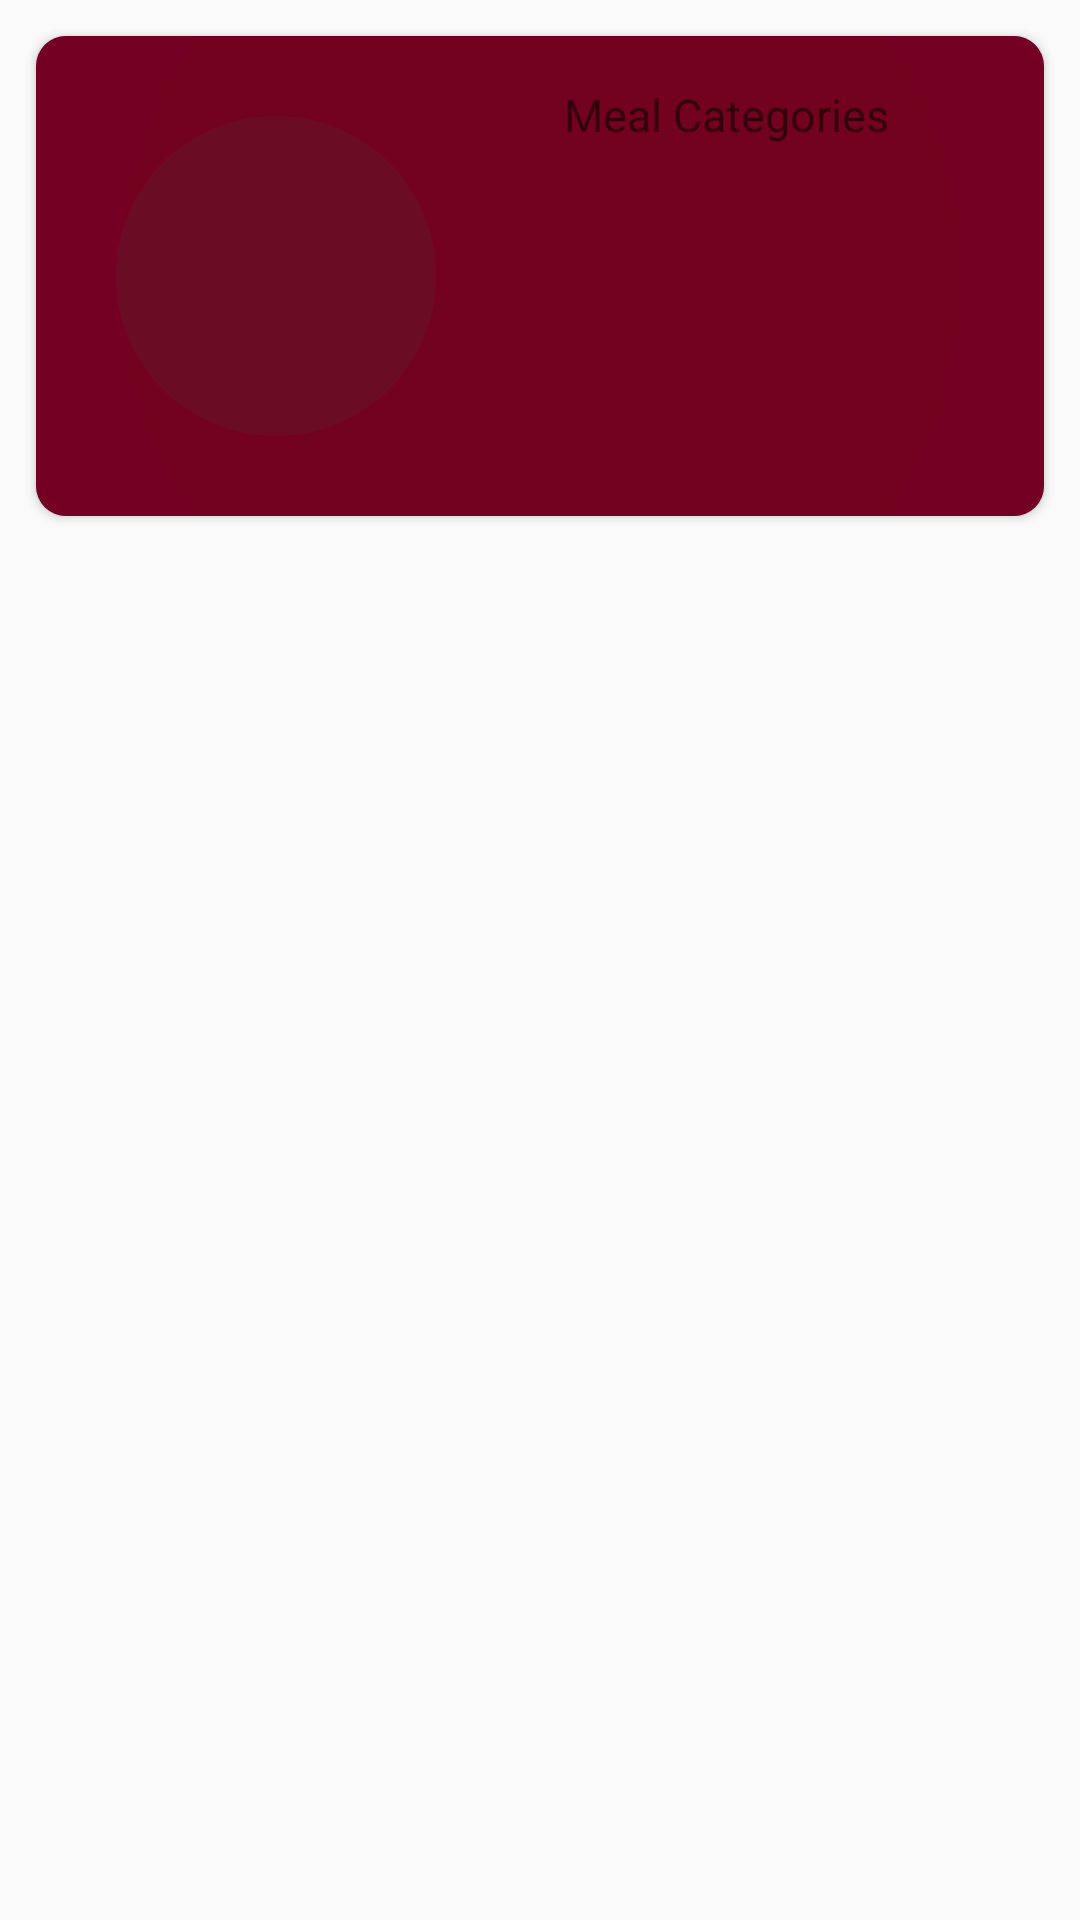

Here is an Android app screen rendered from its layout file. Give the layout XML and the strings, colors and styles it references.
<!-- AndroidManifest.xml: application theme Theme.AppCompat.Light.NoActionBar -->
<!-- res/layout/fragment_category.xml -->
<?xml version="1.0" encoding="utf-8"?>
<FrameLayout xmlns:android="http://schemas.android.com/apk/res/android"
    xmlns:tools="http://schemas.android.com/tools"
    android:layout_width="match_parent"
    android:layout_height="match_parent"
    xmlns:app="http://schemas.android.com/apk/res-auto"
    tools:context=".activities.category.CategoryFragment">

    <androidx.core.widget.NestedScrollView
        android:layout_width="match_parent"
        android:layout_height="match_parent">

        <RelativeLayout
            android:layout_width="match_parent"
            android:layout_height="match_parent">

            <androidx.cardview.widget.CardView
                android:id="@+id/cardCategory"
                android:layout_width="match_parent"
                android:layout_height="160dp"
                android:layout_margin="12dp"
                app:cardCornerRadius="10dp"
                app:cardBackgroundColor="@color/colorPrimary"
                android:foreground="?attr/selectableItemBackground">

                <RelativeLayout
                    android:layout_width="match_parent"
                    android:layout_height="wrap_content">

                    <ImageView
                        android:id="@+id/imageCategoryBg"
                        android:src="@drawable/ic_circle"
                        android:scaleType="centerCrop"
                        android:layout_width="match_parent"
                        android:layout_height="match_parent" />

                    <ImageView
                        android:background="#D9770202"
                        android:layout_width="match_parent"
                        android:layout_height="match_parent" />

                    <ImageView
                        android:id="@+id/imageCategory"
                        android:src="@drawable/ic_circle"
                        android:layout_width="160dp"
                        android:layout_height="160dp"
                        android:scaleType="fitStart"
                        android:padding="16dp"/>

                    <TextView
                        android:id="@+id/textCategory"
                        android:layout_toRightOf="@id/imageCategory"
                        android:layout_toEndOf="@id/imageCategory"
                        android:layout_width="match_parent"
                        android:layout_height="wrap_content"
                        android:padding="16dp"
                        android:maxLines="7"
                        android:ellipsize="end"
                        android:textColor="@color/colorWhite"
                        android:textSize="15sp"
                        android:text="@string/meal_categories"/>

                </RelativeLayout>
            </androidx.cardview.widget.CardView>

            <androidx.recyclerview.widget.RecyclerView
                android:id="@+id/recyclerView"
                android:layout_below="@id/cardCategory"
                android:layout_marginLeft="8dp"
                android:layout_marginRight="8dp"
                android:layout_width="match_parent"
                android:layout_height="wrap_content"/>

            <ProgressBar
                android:id="@+id/progressBar"
                android:layout_below="@id/cardCategory"
                android:layout_centerHorizontal="true"
                android:layout_marginTop="20dp"
                android:layout_width="wrap_content"
                android:layout_height="wrap_content" />

        </RelativeLayout>
    </androidx.core.widget.NestedScrollView>
</FrameLayout>
<!-- resources referenced by this layout -->
<resources>
  <!-- drawable ic_circle (drawable) -->
  <?xml version="1.0" encoding="utf-8"?>
  <vector android:height="24dp" android:tint="#28424141"
      android:viewportHeight="24.0" android:viewportWidth="24.0"
      android:width="24dp" xmlns:android="http://schemas.android.com/apk/res/android">
      <path android:fillColor="#FF000000" android:pathData="M12,12m-10,0a10,10 0,1 1,20 0a10,10 0,1 1,-20 0"/>
  </vector>
  <string name="meal_categories">Meal Categories</string>
  <!-- not gathered from this repository: default colours our renderer supplied (Android Studio template values) -->
  <color name="colorPrimary">#FF6200EE</color>
</resources>
